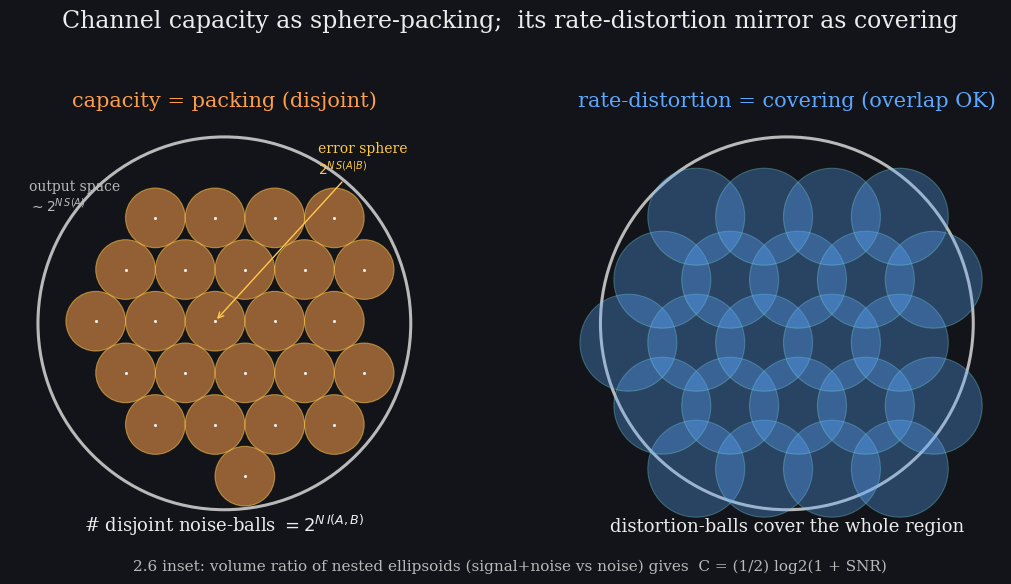

The matplotlib source for this figure:
"""Entry #15 — Sphere-packing / covering geometry of channel capacity (ITFNS §2.5-2.6).
Static SVG, dark-mode. Left: packing (capacity). Right: covering (rate-distortion)."""
import matplotlib
matplotlib.use("Agg")
import matplotlib.pyplot as plt
from matplotlib.patches import Circle
import numpy as np

WARM, WARM2, HOT, COOL, COOL2, GRAYM, WHITE, BG = (
    "#FF9E4A", "#FFC94A", "#FF5C5C", "#5CA8FF", "#7BE0D4", "#B9B9B9", "#ECECEC", "#12141a")

fig, axes = plt.subplots(1, 2, figsize=(11.4, 6.0), dpi=100)
fig.patch.set_facecolor(BG)

# ---------- LEFT: packing = capacity ----------
ax = axes[0]
ax.set_facecolor(BG)
ax.set_xlim(-1.15, 1.15); ax.set_ylim(-1.2, 1.3); ax.set_aspect("equal"); ax.axis("off")
ax.add_patch(Circle((0, 0), 1.0, fill=False, edgecolor=GRAYM, lw=2.2))
r = 0.16
centers = []
for iy, y in enumerate(np.arange(-0.82, 0.83, r * np.sqrt(3))):
    xoff = 0 if iy % 2 == 0 else r
    for x in np.arange(-0.85 + xoff, 0.86, 2 * r):
        if x * x + y * y < (1 - r) ** 2:
            centers.append((x, y))
for (x, y) in centers:
    ax.add_patch(Circle((x, y), r, facecolor=WARM, edgecolor=WARM2, lw=0.8, alpha=0.55))
    ax.plot(x, y, ".", color=WHITE, ms=2.5)
ax.text(0, 1.16, "capacity = packing (disjoint)", color=WARM, fontsize=15,
        ha="center", family="serif")
ax.text(0, -1.12, r"# disjoint noise-balls $= 2^{N\,I(A,B)}$", color=WHITE, fontsize=13,
        ha="center", family="serif")
ax.annotate("error sphere\n" + r"$2^{N\,S(A|B)}$", xy=centers[len(centers) // 2],
            xytext=(0.5, 0.8), color=WARM2, fontsize=10, family="serif",
            arrowprops=dict(arrowstyle="->", color=WARM2, lw=1))
ax.text(-1.05, 0.6, "output space\n" + r"$\sim 2^{N\,S(A)}$", color=GRAYM, fontsize=10,
        family="serif", ha="left")

# ---------- RIGHT: covering = rate-distortion ----------
ax = axes[1]
ax.set_facecolor(BG)
ax.set_xlim(-1.15, 1.15); ax.set_ylim(-1.2, 1.3); ax.set_aspect("equal"); ax.axis("off")
ax.add_patch(Circle((0, 0), 1.0, fill=False, edgecolor=GRAYM, lw=2.2))
R = 0.26
covers = []
for iy, y in enumerate(np.arange(-0.78, 0.8, R * 1.3)):
    xoff = 0 if iy % 2 == 0 else R * 0.7
    for x in np.arange(-0.85 + xoff, 0.86, R * 1.4):
        if x * x + y * y < 1.0:
            covers.append((x, y))
for (x, y) in covers:
    ax.add_patch(Circle((x, y), R, facecolor=COOL, edgecolor=COOL2, lw=0.8, alpha=0.32))
ax.text(0, 1.16, "rate-distortion = covering (overlap OK)", color=COOL, fontsize=15,
        ha="center", family="serif")
ax.text(0, -1.12, "distortion-balls cover the whole region", color=WHITE, fontsize=13,
        ha="center", family="serif")

# ---------- inset caption (plain text, no mathtext) ----------
fig.text(0.5, 0.045,
         "2.6 inset: volume ratio of nested ellipsoids (signal+noise vs noise) "
         "gives  C = (1/2) log2(1 + SNR)",
         color=GRAYM, fontsize=11, ha="center", family="serif")

fig.suptitle("Channel capacity as sphere-packing;  its rate-distortion mirror as covering",
             color=WHITE, fontsize=17, family="serif", y=0.98)
plt.tight_layout(rect=[0, 0.06, 1, 0.95])
base = ("C:/Users/itama/Documents/My Projects/Phd/Notes_phd/z-Assets/"
        "ITFNS-animations/ch2-info-coding/channel-capacity-sphere-packing.svg")
import os
os.makedirs(os.path.dirname(base), exist_ok=True)
fig.savefig(base, facecolor=BG, format="svg")
fig.savefig("sphere_preview.png", facecolor=BG, dpi=110)
print("saved", len(centers), "packed,", len(covers), "covers")
